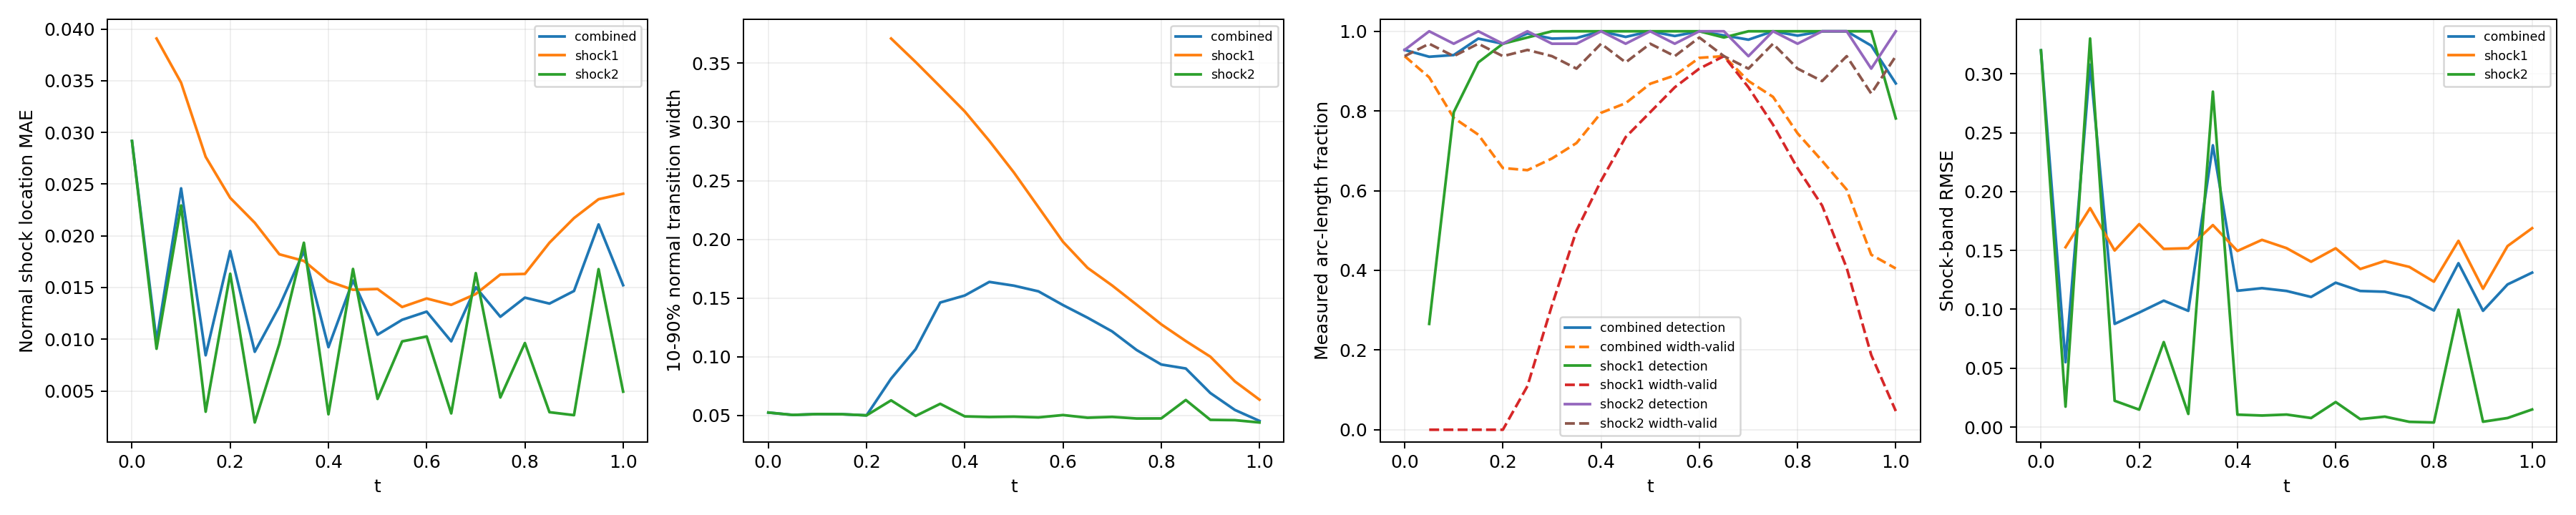

Values plotted in this chart, from the file beside it:
time_index, time, branch, status, line_length, sample_count, detected_samples, width_valid_samples, detection_rate, width_valid_rate, location_mae, location_rmse, location_max, width_mean, width_max, multiple_crossing_rate, width_underresolved_rate, window_underresolved_rate, shock_band_rmse, shock_band_point_count, shock_band_point_fraction, shock_band_geometry_error_bound
0, 0.0, combined, length_weighted, 1.228, 64, 61, 60, 0.9531, 0.9375, 0.02917, 0.02926, 0.03272, 0.05239, 0.05687, 0.0, 1.0, 0.03125, 0.3199, 54, 0.1224, 0.0
0, 0.0, shock1, no_interior_line, 0.0, 0, 0, 0, , , , , , , , , , , , 0, 0.0, 0.0
0, 0.0, shock2, interior_line, 1.228, 64, 61, 60, 0.9531, 0.9375, 0.02917, 0.02926, 0.03272, 0.05239, 0.05687, 0.0, 1.0, 0.03125, 0.3199, 54, 0.1224, 0.0
1, 0.05, combined, length_weighted, 1.299, 128, 81, 62, 0.936, 0.8844, 0.009819, 0.01109, 0.04027, 0.05034, 0.053, 0.0, 1.0, 0.0, 0.05507, 59, 0.1338, 0.0
1, 0.05, shock1, interior_line, 0.1131, 64, 17, 0, 0.2656, 0.0, 0.03908, 0.03909, 0.04027, , , 0.0, , 0.0, 0.1527, 7, 0.01587, 0.0
1, 0.05, shock2, interior_line, 1.186, 64, 64, 62, 1.0, 0.9687, 0.009078, 0.00935, 0.01253, 0.05034, 0.053, 0.0, 1.0, 0.0, 0.01733, 52, 0.1179, 0.0
2, 0.1, combined, length_weighted, 1.37, 128, 113, 60, 0.9404, 0.7826, 0.0246, 0.02517, 0.04194, 0.05109, 0.05469, 0.0, 1.0, 0.0, 0.3078, 63, 0.1429, 0.0
2, 0.1, shock1, interior_line, 0.2263, 64, 51, 0, 0.7969, 0.0, 0.03481, 0.03551, 0.04194, , , 0.0, , 0.0, 0.186, 12, 0.02721, 0.0
2, 0.1, shock2, interior_line, 1.144, 64, 62, 60, 0.9687, 0.9375, 0.02294, 0.02305, 0.02587, 0.05109, 0.05469, 0.0, 1.0, 0.0, 0.33, 51, 0.1156, 0.0
3, 0.15, combined, length_weighted, 1.441, 128, 123, 62, 0.9816, 0.7405, 0.008446, 0.0145, 0.04807, 0.05097, 0.05344, 0.0, 1.0, 0.0, 0.08762, 49, 0.1111, 0.0
3, 0.15, shock1, interior_line, 0.3394, 64, 59, 0, 0.9219, 0.0, 0.02764, 0.03006, 0.04807, , , 0.0, , 0.0, 0.1499, 16, 0.03628, 0.0
3, 0.15, shock2, interior_line, 1.101, 64, 64, 62, 1.0, 0.9687, 0.00299, 0.003651, 0.006218, 0.05097, 0.05344, 0.0, 1.0, 0.0, 0.02232, 33, 0.07483, 0.0
4, 0.2, combined, length_weighted, 1.511, 128, 124, 60, 0.9688, 0.6568, 0.01853, 0.02024, 0.04639, 0.04998, 0.05316, 0.0, 1.0, 0.0, 0.09726, 67, 0.1519, 0.0
4, 0.2, shock1, interior_line, 0.4525, 64, 62, 0, 0.9688, 0.0, 0.02367, 0.02705, 0.04639, , , 0.0, , 0.0, 0.1723, 21, 0.04762, 0.0
4, 0.2, shock2, interior_line, 1.059, 64, 62, 60, 0.9688, 0.9375, 0.01634, 0.01649, 0.01966, 0.04998, 0.05316, 0.0, 1.0, 0.0, 0.0148, 46, 0.1043, 0.0
5, 0.25, combined, length_weighted, 1.582, 128, 127, 68, 0.9944, 0.6514, 0.008785, 0.01482, 0.04376, 0.08127, 0.3725, 0.0, 0.94, 0.0, 0.1074, 70, 0.1587, 0.0
5, 0.25, shock1, interior_line, 0.5657, 64, 63, 7, 0.9844, 0.1094, 0.02126, 0.02472, 0.04376, 0.3711, 0.3725, 0.0, 0.0, 0.0, 0.1513, 25, 0.05669, 0.0
5, 0.25, shock2, interior_line, 1.016, 64, 64, 61, 1.0, 0.9531, 0.001948, 0.002305, 0.004663, 0.06276, 0.07486, 0.0, 1.0, 0.0, 0.07218, 45, 0.102, 0.0
6, 0.3, combined, length_weighted, 1.653, 128, 126, 80, 0.9816, 0.6808, 0.01317, 0.01712, 0.04817, 0.1063, 0.3557, 0.0, 0.8115, 0.0, 0.09869, 74, 0.1678, 0.0
6, 0.3, shock1, interior_line, 0.6788, 64, 64, 20, 1.0, 0.3125, 0.01822, 0.0238, 0.04817, 0.351, 0.3557, 0.0, 0.0, 0.0, 0.1519, 31, 0.07029, 0.0
6, 0.3, shock2, interior_line, 0.9739, 64, 62, 60, 0.9688, 0.9375, 0.009546, 0.00981, 0.01277, 0.0495, 0.05231, 0.0, 1.0, 0.0, 0.01113, 43, 0.09751, 0.0
7, 0.35, combined, length_weighted, 1.723, 128, 126, 90, 0.9831, 0.7196, 0.01851, 0.02111, 0.04973, 0.1461, 0.3371, 0.0, 0.6807, 0.0, 0.2393, 78, 0.1769, 0.0
7, 0.35, shock1, interior_line, 0.792, 64, 64, 32, 1.0, 0.5, 0.01757, 0.02287, 0.04973, 0.3301, 0.3371, 0.0, 0.0, 0.0, 0.1715, 36, 0.08163, 0.0
7, 0.35, shock2, interior_line, 0.9314, 64, 62, 58, 0.9688, 0.9063, 0.01933, 0.01944, 0.02258, 0.05983, 0.06913, 0.0, 1.0, 0.0, 0.2849, 42, 0.09524, 0.0
8, 0.4, combined, length_weighted, 1.794, 128, 128, 102, 1.0, 0.7953, 0.009232, 0.01538, 0.05274, 0.1521, 0.3193, 0.0, 0.6036, 0.0, 0.1158, 67, 0.1519, 0.0
8, 0.4, shock1, interior_line, 0.9051, 64, 64, 40, 1.0, 0.625, 0.01561, 0.02138, 0.05274, 0.3089, 0.3193, 0.0, 0.0, 0.0, 0.1496, 40, 0.0907, 0.0
8, 0.4, shock2, interior_line, 0.889, 64, 64, 62, 1.0, 0.9688, 0.002739, 0.003469, 0.005884, 0.04913, 0.05177, 0.0, 1.0, 0.0, 0.01055, 27, 0.06122, 0.0
9, 0.45, combined, length_weighted, 1.865, 128, 126, 106, 0.9858, 0.8195, 0.01568, 0.01927, 0.04901, 0.1637, 0.3023, 0.0, 0.5107, 0.0, 0.118, 82, 0.1859, 0.0
9, 0.45, shock1, interior_line, 1.018, 64, 64, 47, 1.0, 0.7344, 0.01478, 0.02095, 0.04901, 0.2838, 0.3023, 0.0, 0.0, 0.0, 0.159, 45, 0.102, 0.0
9, 0.45, shock2, interior_line, 0.8466, 64, 62, 59, 0.9688, 0.9219, 0.0168, 0.01695, 0.02005, 0.0486, 0.05155, 0.0, 1.0, 0.0, 0.009798, 37, 0.0839, 0.0
10, 0.5, combined, length_weighted, 1.936, 128, 128, 113, 1.0, 0.8683, 0.01044, 0.0164, 0.05167, 0.1605, 0.2839, 0.0, 0.4741, 0.0, 0.1156, 85, 0.1927, 0.0
10, 0.5, shock1, interior_line, 1.131, 64, 64, 51, 1.0, 0.7969, 0.01486, 0.02107, 0.05167, 0.2569, 0.2839, 0.0, 0.01961, 0.0, 0.152, 49, 0.1111, 0.0
10, 0.5, shock2, interior_line, 0.8042, 64, 64, 62, 1.0, 0.9688, 0.004225, 0.004784, 0.00779, 0.04889, 0.05164, 0.0, 1.0, 0.0, 0.01063, 36, 0.08163, 0.0
11, 0.55, combined, length_weighted, 2.006, 128, 126, 115, 0.9881, 0.889, 0.01188, 0.01718, 0.05276, 0.1557, 0.266, 0.0, 0.5421, 0.01938, 0.1105, 89, 0.2018, 0.0
11, 0.55, shock1, interior_line, 1.245, 64, 64, 55, 1.0, 0.8594, 0.01312, 0.02026, 0.05276, 0.2274, 0.266, 0.0, 0.2364, 0.03125, 0.1404, 55, 0.1247, 0.0
11, 0.55, shock2, interior_line, 0.7617, 64, 62, 60, 0.9688, 0.9375, 0.009789, 0.01005, 0.01296, 0.04823, 0.05086, 0.0, 1.0, 0.0, 0.00768, 34, 0.0771, 0.0
12, 0.6, combined, length_weighted, 2.077, 128, 128, 121, 1.0, 0.9333, 0.01267, 0.01728, 0.0541, 0.1439, 0.2478, 0.0, 0.6279, 0.1034, 0.1226, 93, 0.2109, 0.0
12, 0.6, shock1, interior_line, 1.358, 64, 64, 58, 1.0, 0.9062, 0.01394, 0.01996, 0.0541, 0.1979, 0.2478, 0.0, 0.4138, 0.125, 0.1518, 60, 0.1361, 0.0
12, 0.6, shock2, interior_line, 0.7193, 64, 64, 63, 1.0, 0.9844, 0.01027, 0.01049, 0.01336, 0.05025, 0.0532, 0.0, 1.0, 0.0625, 0.02125, 33, 0.07483, 0.0
13, 0.65, combined, length_weighted, 2.035, 128, 127, 120, 0.9896, 0.9375, 0.009794, 0.01684, 0.05331, 0.1332, 0.2291, 0.0, 0.722, 0.125, 0.1156, 81, 0.1837, 0.0
13, 0.65, shock1, interior_line, 1.358, 64, 63, 60, 0.9844, 0.9375, 0.01332, 0.02051, 0.05331, 0.1757, 0.2291, 0.0, 0.5833, 0.125, 0.1342, 60, 0.1361, 0.0
13, 0.65, shock2, interior_line, 0.6769, 64, 64, 60, 1.0, 0.9375, 0.002825, 0.003553, 0.006053, 0.04796, 0.05034, 0.0, 1.0, 0.125, 0.00676, 21, 0.04762, 0.0
14, 0.7, combined, length_weighted, 1.879, 128, 124, 113, 0.9789, 0.8752, 0.01503, 0.02017, 0.05091, 0.1215, 0.2069, 0.0, 0.9882, 0.1254, 0.1149, 83, 0.1882, 0.0
14, 0.7, shock1, interior_line, 1.245, 64, 64, 55, 1.0, 0.8594, 0.01438, 0.0217, 0.05091, 0.1607, 0.2069, 0.0, 0.9818, 0.09375, 0.141, 55, 0.1247, 0.0
14, 0.7, shock2, interior_line, 0.6345, 64, 60, 58, 0.9375, 0.9062, 0.01639, 0.01654, 0.01953, 0.04869, 0.05121, 0.0, 1.0, 0.1875, 0.00885, 28, 0.06349, 0.0
15, 0.75, combined, length_weighted, 1.723, 128, 128, 111, 1.0, 0.8354, 0.01217, 0.01891, 0.05368, 0.1056, 0.179, 0.0, 1.0, 0.1679, 0.11, 78, 0.1769, 0.0
15, 0.75, shock1, interior_line, 1.131, 64, 64, 49, 1.0, 0.7656, 0.01626, 0.02306, 0.05368, 0.1442, 0.179, 0.0, 1.0, 0.125, 0.136, 51, 0.1156, 0.0
15, 0.75, shock2, interior_line, 0.592, 64, 64, 62, 1.0, 0.9687, 0.004365, 0.004906, 0.007609, 0.04731, 0.04963, 0.0, 1.0, 0.25, 0.004441, 27, 0.06122, 0.0
16, 0.8, combined, length_weighted, 1.568, 128, 126, 100, 0.989, 0.7439, 0.01402, 0.01992, 0.04937, 0.09331, 0.162, 0.0, 1.0, 0.2423, 0.09901, 70, 0.1587, 0.0
16, 0.8, shock1, interior_line, 1.018, 64, 64, 42, 1.0, 0.6562, 0.01632, 0.02352, 0.04937, 0.1276, 0.162, 0.0, 1.0, 0.1875, 0.1235, 45, 0.102, 0.0
16, 0.8, shock2, interior_line, 0.5496, 64, 62, 58, 0.9687, 0.9062, 0.00963, 0.009882, 0.01295, 0.04738, 0.04967, 0.0, 1.0, 0.3438, 0.003885, 25, 0.05669, 0.0
17, 0.85, combined, length_weighted, 1.412, 128, 128, 92, 1.0, 0.6747, 0.01345, 0.02053, 0.05088, 0.08992, 0.1392, 0.0, 1.0, 1.0, 0.1392, 64, 0.1451, 0.0
17, 0.85, shock1, interior_line, 0.9051, 64, 64, 36, 1.0, 0.5625, 0.01933, 0.02553, 0.05088, 0.1133, 0.1392, 0.0, 1.0, 1.0, 0.1582, 40, 0.0907, 0.0
17, 0.85, shock2, interior_line, 0.5072, 64, 64, 56, 1.0, 0.875, 0.002944, 0.003371, 0.005735, 0.06307, 0.07309, 0.0, 1.0, 1.0, 0.09971, 24, 0.05442, 0.0
18, 0.9, combined, length_weighted, 1.257, 128, 128, 86, 1.0, 0.6027, 0.01467, 0.02152, 0.04868, 0.06902, 0.1166, 0.0, 1.0, 1.0, 0.09873, 51, 0.1156, 0.0
18, 0.9, shock1, interior_line, 0.792, 64, 64, 26, 1.0, 0.4063, 0.02171, 0.02698, 0.04868, 0.09998, 0.1166, 0.0, 1.0, 1.0, 0.1175, 36, 0.08163, 0.0
18, 0.9, shock2, interior_line, 0.4648, 64, 64, 60, 1.0, 0.9375, 0.002655, 0.003382, 0.006003, 0.04616, 0.04843, 0.0, 1.0, 1.0, 0.004533, 15, 0.03401, 0.0
19, 0.95, combined, length_weighted, 1.101, 128, 122, 66, 0.964, 0.4392, 0.0211, 0.02455, 0.04679, 0.05459, 0.09847, 0.0, 1.0, 1.0, 0.1211, 50, 0.1134, 0.0
19, 0.95, shock1, interior_line, 0.6788, 64, 64, 12, 1.0, 0.1875, 0.02354, 0.02795, 0.04679, 0.07892, 0.09847, 0.0, 1.0, 1.0, 0.1537, 31, 0.07029, 0.0
19, 0.95, shock2, interior_line, 0.4223, 64, 58, 54, 0.9062, 0.8437, 0.01678, 0.01692, 0.02007, 0.0459, 0.04817, 0.0, 1.0, 1.0, 0.007698, 19, 0.04308, 0.0
... 3 more rows
